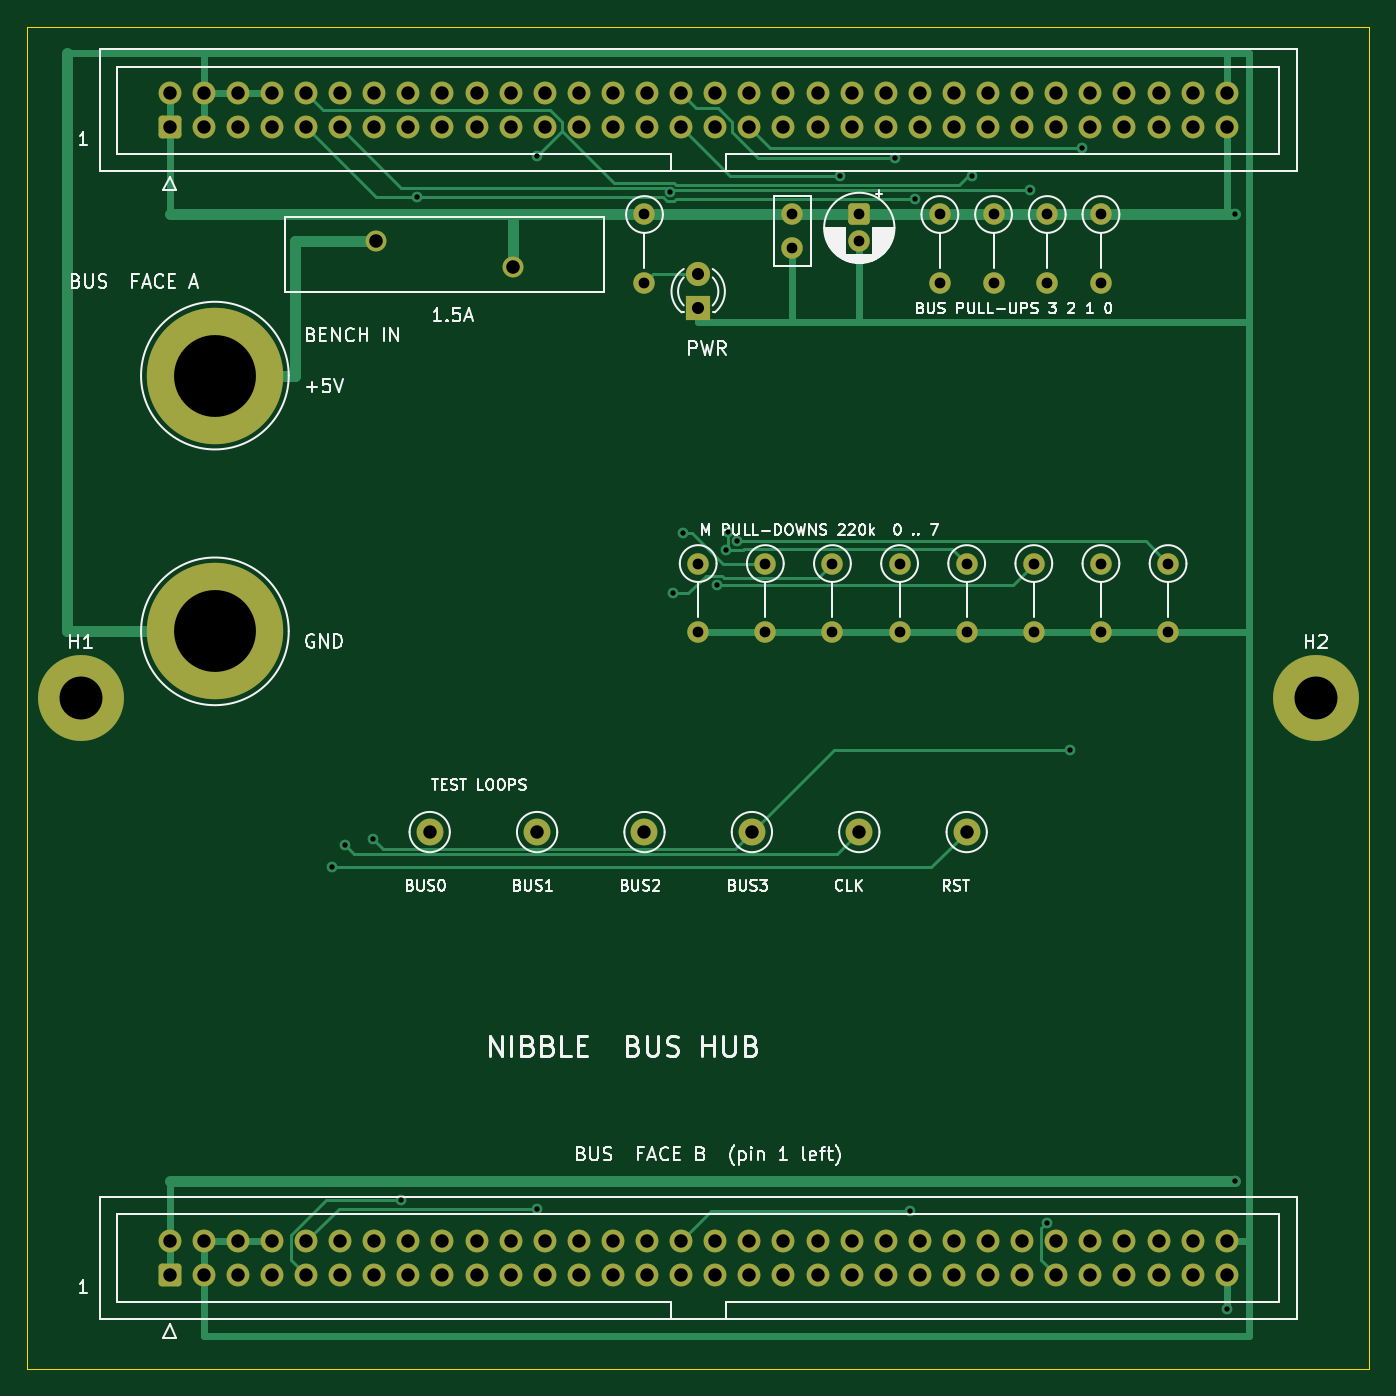
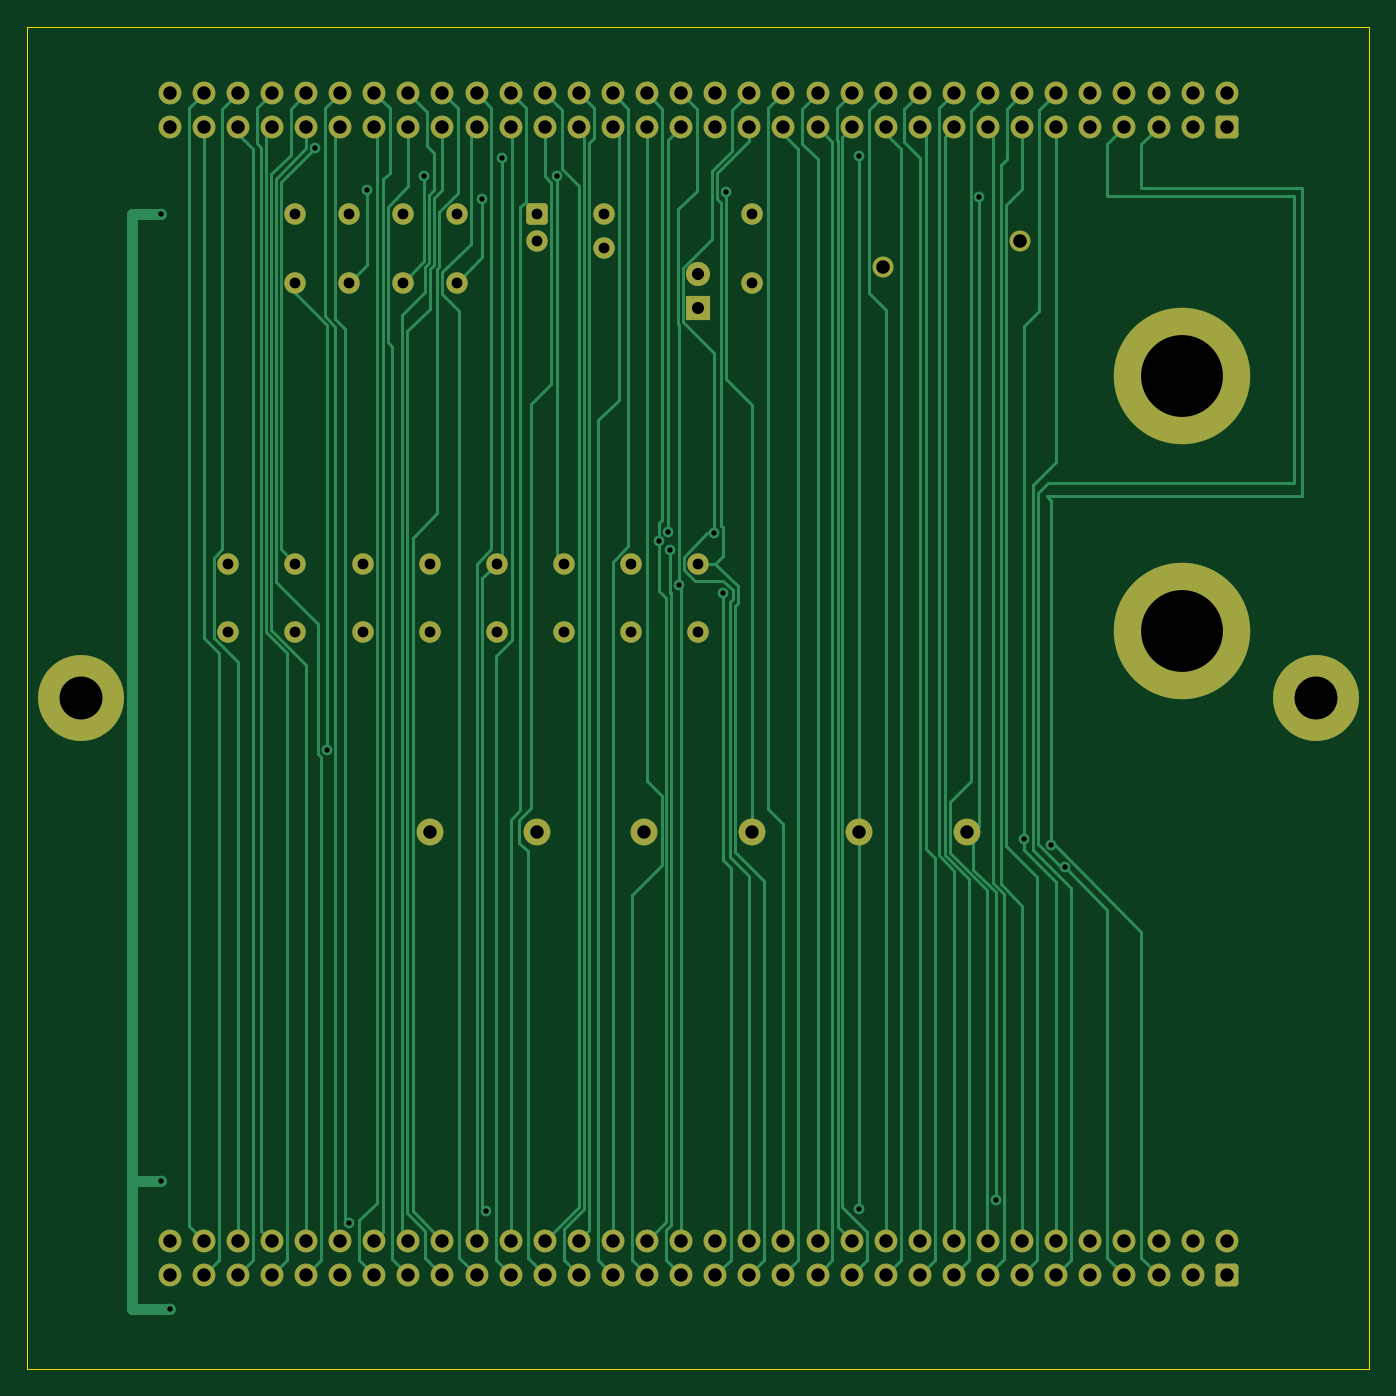
Circuit board: 10 layer files. Board 100.0 x 100.0 mm.
- bottom_copper: hub-B_Cu.gbl (29713 bytes)
- bottom_mask: hub-B_Mask.gbs (6051 bytes)
- paste: hub-B_Paste.gbp (448 bytes)
- bottom_silk: hub-B_Silkscreen.gbo (449 bytes)
- outline: hub-Edge_Cuts.gm1 (618 bytes)
- top_copper: hub-F_Cu.gtl (17190 bytes)
- top_mask: hub-F_Mask.gts (6051 bytes)
- paste: hub-F_Paste.gtp (448 bytes)
- top_silk: hub-F_Silkscreen.gto (71383 bytes)
- drill: hub.drl (3273 bytes)

=== bottom_copper: hub-B_Cu.gbl (29713 bytes, source omitted) ===
=== bottom_mask: hub-B_Mask.gbs (6051 bytes, source omitted) ===
=== paste: hub-B_Paste.gbp ===
%TF.GenerationSoftware,KiCad,Pcbnew,10.0.5*%
%TF.CreationDate,2026-09-28T20:47:48-04:00*%
%TF.ProjectId,hub,6875622e-6b69-4636-9164-5f7063625858,rev?*%
%TF.SameCoordinates,Original*%
%TF.FileFunction,Paste,Bot*%
%TF.FilePolarity,Positive*%
%FSLAX46Y46*%
G04 Gerber Fmt 4.6, Leading zero omitted, Abs format (unit mm)*
G04 Created by KiCad (PCBNEW 10.0.5) date 2026-09-28 20:47:48*
%MOMM*%
%LPD*%
G01*
G04 APERTURE LIST*
G04 APERTURE END LIST*
M02*

=== bottom_silk: hub-B_Silkscreen.gbo ===
%TF.GenerationSoftware,KiCad,Pcbnew,10.0.5*%
%TF.CreationDate,2026-09-28T20:47:48-04:00*%
%TF.ProjectId,hub,6875622e-6b69-4636-9164-5f7063625858,rev?*%
%TF.SameCoordinates,Original*%
%TF.FileFunction,Legend,Bot*%
%TF.FilePolarity,Positive*%
%FSLAX46Y46*%
G04 Gerber Fmt 4.6, Leading zero omitted, Abs format (unit mm)*
G04 Created by KiCad (PCBNEW 10.0.5) date 2026-09-28 20:47:48*
%MOMM*%
%LPD*%
G01*
G04 APERTURE LIST*
G04 APERTURE END LIST*
M02*

=== outline: hub-Edge_Cuts.gm1 ===
%TF.GenerationSoftware,KiCad,Pcbnew,10.0.5*%
%TF.CreationDate,2026-09-28T20:47:48-04:00*%
%TF.ProjectId,hub,6875622e-6b69-4636-9164-5f7063625858,rev?*%
%TF.SameCoordinates,Original*%
%TF.FileFunction,Profile,NP*%
%FSLAX46Y46*%
G04 Gerber Fmt 4.6, Leading zero omitted, Abs format (unit mm)*
G04 Created by KiCad (PCBNEW 10.0.5) date 2026-09-28 20:47:48*
%MOMM*%
%LPD*%
G01*
G04 APERTURE LIST*
%TA.AperFunction,Profile*%
%ADD10C,0.100000*%
%TD*%
G04 APERTURE END LIST*
D10*
X0Y0D02*
X100000000Y0D01*
X0Y-100000000D02*
X0Y0D01*
X100000000Y0D02*
X100000000Y-100000000D01*
X100000000Y-100000000D02*
X0Y-100000000D01*
M02*

=== top_copper: hub-F_Cu.gtl (17190 bytes, source omitted) ===
=== top_mask: hub-F_Mask.gts ===
%TF.GenerationSoftware,KiCad,Pcbnew,10.0.5*%
%TF.CreationDate,2026-09-28T20:47:48-04:00*%
%TF.ProjectId,hub,6875622e-6b69-4636-9164-5f7063625858,rev?*%
%TF.SameCoordinates,Original*%
%TF.FileFunction,Soldermask,Top*%
%TF.FilePolarity,Negative*%
%FSLAX46Y46*%
G04 Gerber Fmt 4.6, Leading zero omitted, Abs format (unit mm)*
G04 Created by KiCad (PCBNEW 10.0.5) date 2026-09-28 20:47:48*
%MOMM*%
%LPD*%
G01*
G04 APERTURE LIST*
G04 Aperture macros list*
%AMRoundRect*
0 Rectangle with rounded corners*
0 $1 Rounding radius*
0 $2 $3 $4 $5 $6 $7 $8 $9 X,Y pos of 4 corners*
0 Add a 4 corners polygon primitive as box body*
4,1,4,$2,$3,$4,$5,$6,$7,$8,$9,$2,$3,0*
0 Add four circle primitives for the rounded corners*
1,1,$1+$1,$2,$3*
1,1,$1+$1,$4,$5*
1,1,$1+$1,$6,$7*
1,1,$1+$1,$8,$9*
0 Add four rect primitives between the rounded corners*
20,1,$1+$1,$2,$3,$4,$5,0*
20,1,$1+$1,$4,$5,$6,$7,0*
20,1,$1+$1,$6,$7,$8,$9,0*
20,1,$1+$1,$8,$9,$2,$3,0*%
G04 Aperture macros list end*
%ADD10C,1.600000*%
%ADD11C,6.400000*%
%ADD12RoundRect,0.250000X-0.550000X0.550000X-0.550000X-0.550000X0.550000X-0.550000X0.550000X0.550000X0*%
%ADD13C,2.000000*%
%ADD14RoundRect,0.250000X0.600000X-0.600000X0.600000X0.600000X-0.600000X0.600000X-0.600000X-0.600000X0*%
%ADD15C,1.700000*%
%ADD16R,1.800000X1.800000*%
%ADD17C,1.800000*%
%ADD18C,1.560000*%
%ADD19C,10.160000*%
G04 APERTURE END LIST*
D10*
%TO.C,R3*%
X72000000Y-14000000D03*
X72000000Y-19080000D03*
%TD*%
%TO.C,R1*%
X46000000Y-14000000D03*
X46000000Y-19080000D03*
%TD*%
D11*
%TO.C,H1*%
X4000000Y-50000000D03*
%TD*%
D12*
%TO.C,C2*%
X62000000Y-14000000D03*
D10*
X62000000Y-16000000D03*
%TD*%
D13*
%TO.C,TP4*%
X54000000Y-60000000D03*
%TD*%
D11*
%TO.C,H2*%
X96000000Y-50000000D03*
%TD*%
D10*
%TO.C,R2*%
X68000000Y-14000000D03*
X68000000Y-19080000D03*
%TD*%
D14*
%TO.C,J3*%
X10630000Y-7500000D03*
D15*
X10630000Y-4960000D03*
X13170000Y-7500000D03*
X13170000Y-4960000D03*
X15710000Y-7500000D03*
X15710000Y-4960000D03*
X18250000Y-7500000D03*
X18250000Y-4960000D03*
X20790000Y-7500000D03*
X20790000Y-4960000D03*
X23330000Y-7500000D03*
X23330000Y-4960000D03*
X25870000Y-7500000D03*
X25870000Y-4960000D03*
X28410000Y-7500000D03*
X28410000Y-4960000D03*
X30950000Y-7500000D03*
X30950000Y-4960000D03*
X33490000Y-7500000D03*
X33490000Y-4960000D03*
X36030000Y-7500000D03*
X36030000Y-4960000D03*
X38570000Y-7500000D03*
X38570000Y-4960000D03*
X41110000Y-7500000D03*
X41110000Y-4960000D03*
X43650000Y-7500000D03*
X43650000Y-4960000D03*
X46190000Y-7500000D03*
X46190000Y-4960000D03*
X48730000Y-7500000D03*
X48730000Y-4960000D03*
X51270000Y-7500000D03*
X51270000Y-4960000D03*
X53810000Y-7500000D03*
X53810000Y-4960000D03*
X56350000Y-7500000D03*
X56350000Y-4960000D03*
X58890000Y-7500000D03*
X58890000Y-4960000D03*
X61430000Y-7500000D03*
X61430000Y-4960000D03*
X63970000Y-7500000D03*
X63970000Y-4960000D03*
X66510000Y-7500000D03*
X66510000Y-4960000D03*
X69050000Y-7500000D03*
X69050000Y-4960000D03*
X71590000Y-7500000D03*
X71590000Y-4960000D03*
X74130000Y-7500000D03*
X74130000Y-4960000D03*
X76670000Y-7500000D03*
X76670000Y-4960000D03*
X79210000Y-7500000D03*
X79210000Y-4960000D03*
X81750000Y-7500000D03*
X81750000Y-4960000D03*
X84290000Y-7500000D03*
X84290000Y-4960000D03*
X86830000Y-7500000D03*
X86830000Y-4960000D03*
X89370000Y-7500000D03*
X89370000Y-4960000D03*
%TD*%
D13*
%TO.C,TP5*%
X62000000Y-60000000D03*
%TD*%
D16*
%TO.C,D1*%
X50000000Y-21000000D03*
D17*
X50000000Y-18460000D03*
%TD*%
D10*
%TO.C,R13*%
X85000000Y-40000000D03*
X85000000Y-45080000D03*
%TD*%
%TO.C,R11*%
X75000000Y-40000000D03*
X75000000Y-45080000D03*
%TD*%
%TO.C,R7*%
X55000000Y-40000000D03*
X55000000Y-45080000D03*
%TD*%
D13*
%TO.C,TP2*%
X38000000Y-60000000D03*
%TD*%
%TO.C,TP3*%
X46000000Y-60000000D03*
%TD*%
D10*
%TO.C,R9*%
X65000000Y-40000000D03*
X65000000Y-45080000D03*
%TD*%
D13*
%TO.C,TP6*%
X70000000Y-60000000D03*
%TD*%
D18*
%TO.C,F1*%
X26000000Y-16000000D03*
X36200000Y-17900000D03*
%TD*%
D19*
%TO.C,J2*%
X14000000Y-45050000D03*
%TD*%
%TO.C,J1*%
X14000000Y-26000000D03*
%TD*%
D13*
%TO.C,TP1*%
X30000000Y-60000000D03*
%TD*%
D10*
%TO.C,R6*%
X50000000Y-40000000D03*
X50000000Y-45080000D03*
%TD*%
%TO.C,R4*%
X76000000Y-14000000D03*
X76000000Y-19080000D03*
%TD*%
%TO.C,C1*%
X57000000Y-14000000D03*
X57000000Y-16500000D03*
%TD*%
%TO.C,R10*%
X70000000Y-40000000D03*
X70000000Y-45080000D03*
%TD*%
%TO.C,R5*%
X80000000Y-14000000D03*
X80000000Y-19080000D03*
%TD*%
%TO.C,R12*%
X80000000Y-40000000D03*
X80000000Y-45080000D03*
%TD*%
D14*
%TO.C,J4*%
X10630000Y-93000000D03*
D15*
X10630000Y-90460000D03*
X13170000Y-93000000D03*
X13170000Y-90460000D03*
X15710000Y-93000000D03*
X15710000Y-90460000D03*
X18250000Y-93000000D03*
X18250000Y-90460000D03*
X20790000Y-93000000D03*
X20790000Y-90460000D03*
X23330000Y-93000000D03*
X23330000Y-90460000D03*
X25870000Y-93000000D03*
X25870000Y-90460000D03*
X28410000Y-93000000D03*
X28410000Y-90460000D03*
X30950000Y-93000000D03*
X30950000Y-90460000D03*
X33490000Y-93000000D03*
X33490000Y-90460000D03*
X36030000Y-93000000D03*
X36030000Y-90460000D03*
X38570000Y-93000000D03*
X38570000Y-90460000D03*
X41110000Y-93000000D03*
X41110000Y-90460000D03*
X43650000Y-93000000D03*
X43650000Y-90460000D03*
X46190000Y-93000000D03*
X46190000Y-90460000D03*
X48730000Y-93000000D03*
X48730000Y-90460000D03*
X51270000Y-93000000D03*
X51270000Y-90460000D03*
X53810000Y-93000000D03*
X53810000Y-90460000D03*
X56350000Y-93000000D03*
X56350000Y-90460000D03*
X58890000Y-93000000D03*
X58890000Y-90460000D03*
X61430000Y-93000000D03*
X61430000Y-90460000D03*
X63970000Y-93000000D03*
X63970000Y-90460000D03*
X66510000Y-93000000D03*
X66510000Y-90460000D03*
X69050000Y-93000000D03*
X69050000Y-90460000D03*
X71590000Y-93000000D03*
X71590000Y-90460000D03*
X74130000Y-93000000D03*
X74130000Y-90460000D03*
X76670000Y-93000000D03*
X76670000Y-90460000D03*
X79210000Y-93000000D03*
X79210000Y-90460000D03*
X81750000Y-93000000D03*
X81750000Y-90460000D03*
X84290000Y-93000000D03*
X84290000Y-90460000D03*
X86830000Y-93000000D03*
X86830000Y-90460000D03*
X89370000Y-93000000D03*
X89370000Y-90460000D03*
%TD*%
D10*
%TO.C,R8*%
X60000000Y-40000000D03*
X60000000Y-45080000D03*
%TD*%
M02*

=== paste: hub-F_Paste.gtp ===
%TF.GenerationSoftware,KiCad,Pcbnew,10.0.5*%
%TF.CreationDate,2026-09-28T20:47:48-04:00*%
%TF.ProjectId,hub,6875622e-6b69-4636-9164-5f7063625858,rev?*%
%TF.SameCoordinates,Original*%
%TF.FileFunction,Paste,Top*%
%TF.FilePolarity,Positive*%
%FSLAX46Y46*%
G04 Gerber Fmt 4.6, Leading zero omitted, Abs format (unit mm)*
G04 Created by KiCad (PCBNEW 10.0.5) date 2026-09-28 20:47:48*
%MOMM*%
%LPD*%
G01*
G04 APERTURE LIST*
G04 APERTURE END LIST*
M02*

=== top_silk: hub-F_Silkscreen.gto (71383 bytes, source omitted) ===
=== drill: hub.drl ===
M48
; DRILL file KiCad 10.0.5 date 2026-09-28T20:47:48
; FORMAT={-:-/ absolute / metric / decimal}
; #@! TF.CreationDate,2026-09-28T20:47:48-04:00
; #@! TF.GenerationSoftware,Kicad,Pcbnew,10.0.5
; #@! TF.FileFunction,MixedPlating,1,2
FMAT,2
METRIC
; #@! TA.AperFunction,Plated,PTH,ViaDrill
T1C0.400
; #@! TA.AperFunction,Plated,PTH,ComponentDrill
T2C0.800
; #@! TA.AperFunction,Plated,PTH,ComponentDrill
T3C0.900
; #@! TA.AperFunction,Plated,PTH,ComponentDrill
T4C1.000
; #@! TA.AperFunction,Plated,PTH,ComponentDrill
T5C1.010
; #@! TA.AperFunction,Plated,PTH,ComponentDrill
T6C3.200
; #@! TA.AperFunction,Plated,PTH,ComponentDrill
T7C6.100
%
G90
G05
T1
X22.693Y-62.632
X23.684Y-60.982
X25.747Y-60.536
X27.854Y-87.391
X29.06Y-12.708
X38.0Y-9.656
X38.0Y-88.043
X47.93Y-12.313
X48.125Y-42.222
X48.848Y-37.758
X51.409Y-41.575
X52.073Y-38.97
X52.216Y-37.652
X52.901Y-38.318
X60.55Y-11.12
X64.649Y-9.764
X65.796Y-88.236
X66.122Y-12.834
X70.39Y-11.12
X74.699Y-12.177
X75.974Y-89.092
X77.673Y-53.887
X78.556Y-9.062
X89.37Y-95.5
X90.0Y-14.0
X90.0Y-86.0
T2
X46.0Y-14.0
X46.0Y-19.08
X50.0Y-40.0
X50.0Y-45.08
X55.0Y-40.0
X55.0Y-45.08
X57.0Y-14.0
X57.0Y-16.5
X60.0Y-40.0
X60.0Y-45.08
X62.0Y-14.0
X62.0Y-16.0
X65.0Y-40.0
X65.0Y-45.08
X68.0Y-14.0
X68.0Y-19.08
X70.0Y-40.0
X70.0Y-45.08
X72.0Y-14.0
X72.0Y-19.08
X75.0Y-40.0
X75.0Y-45.08
X76.0Y-14.0
X76.0Y-19.08
X80.0Y-14.0
X80.0Y-19.08
X80.0Y-40.0
X80.0Y-45.08
X85.0Y-40.0
X85.0Y-45.08
T3
X50.0Y-18.46
X50.0Y-21.0
T4
X10.63Y-4.96
X10.63Y-7.5
X10.63Y-90.46
X10.63Y-93.0
X13.17Y-4.96
X13.17Y-7.5
X13.17Y-90.46
X13.17Y-93.0
X15.71Y-4.96
X15.71Y-7.5
X15.71Y-90.46
X15.71Y-93.0
X18.25Y-4.96
X18.25Y-7.5
X18.25Y-90.46
X18.25Y-93.0
X20.79Y-4.96
X20.79Y-7.5
X20.79Y-90.46
X20.79Y-93.0
X23.33Y-4.96
X23.33Y-7.5
X23.33Y-90.46
X23.33Y-93.0
X25.87Y-4.96
X25.87Y-7.5
X25.87Y-90.46
X25.87Y-93.0
X28.41Y-4.96
X28.41Y-7.5
X28.41Y-90.46
X28.41Y-93.0
X30.0Y-60.0
X30.95Y-4.96
X30.95Y-7.5
X30.95Y-90.46
X30.95Y-93.0
X33.49Y-4.96
X33.49Y-7.5
X33.49Y-90.46
X33.49Y-93.0
X36.03Y-4.96
X36.03Y-7.5
X36.03Y-90.46
X36.03Y-93.0
X38.0Y-60.0
X38.57Y-4.96
X38.57Y-7.5
X38.57Y-90.46
X38.57Y-93.0
X41.11Y-4.96
X41.11Y-7.5
X41.11Y-90.46
X41.11Y-93.0
X43.65Y-4.96
X43.65Y-7.5
X43.65Y-90.46
X43.65Y-93.0
X46.0Y-60.0
X46.19Y-4.96
X46.19Y-7.5
X46.19Y-90.46
X46.19Y-93.0
X48.73Y-4.96
X48.73Y-7.5
X48.73Y-90.46
X48.73Y-93.0
X51.27Y-4.96
X51.27Y-7.5
X51.27Y-90.46
X51.27Y-93.0
X53.81Y-4.96
X53.81Y-7.5
X53.81Y-90.46
X53.81Y-93.0
X54.0Y-60.0
X56.35Y-4.96
X56.35Y-7.5
X56.35Y-90.46
X56.35Y-93.0
X58.89Y-4.96
X58.89Y-7.5
X58.89Y-90.46
X58.89Y-93.0
X61.43Y-4.96
X61.43Y-7.5
X61.43Y-90.46
X61.43Y-93.0
X62.0Y-60.0
X63.97Y-4.96
X63.97Y-7.5
X63.97Y-90.46
X63.97Y-93.0
X66.51Y-4.96
X66.51Y-7.5
X66.51Y-90.46
X66.51Y-93.0
X69.05Y-4.96
X69.05Y-7.5
X69.05Y-90.46
X69.05Y-93.0
X70.0Y-60.0
X71.59Y-4.96
X71.59Y-7.5
X71.59Y-90.46
X71.59Y-93.0
X74.13Y-4.96
X74.13Y-7.5
X74.13Y-90.46
X74.13Y-93.0
X76.67Y-4.96
X76.67Y-7.5
X76.67Y-90.46
X76.67Y-93.0
X79.21Y-4.96
X79.21Y-7.5
X79.21Y-90.46
X79.21Y-93.0
X81.75Y-4.96
X81.75Y-7.5
X81.75Y-90.46
X81.75Y-93.0
X84.29Y-4.96
X84.29Y-7.5
X84.29Y-90.46
X84.29Y-93.0
X86.83Y-4.96
X86.83Y-7.5
X86.83Y-90.46
X86.83Y-93.0
X89.37Y-4.96
X89.37Y-7.5
X89.37Y-90.46
X89.37Y-93.0
T5
X26.0Y-16.0
X36.2Y-17.9
T6
X4.0Y-50.0
X96.0Y-50.0
T7
X14.0Y-26.0
X14.0Y-45.05
M30
